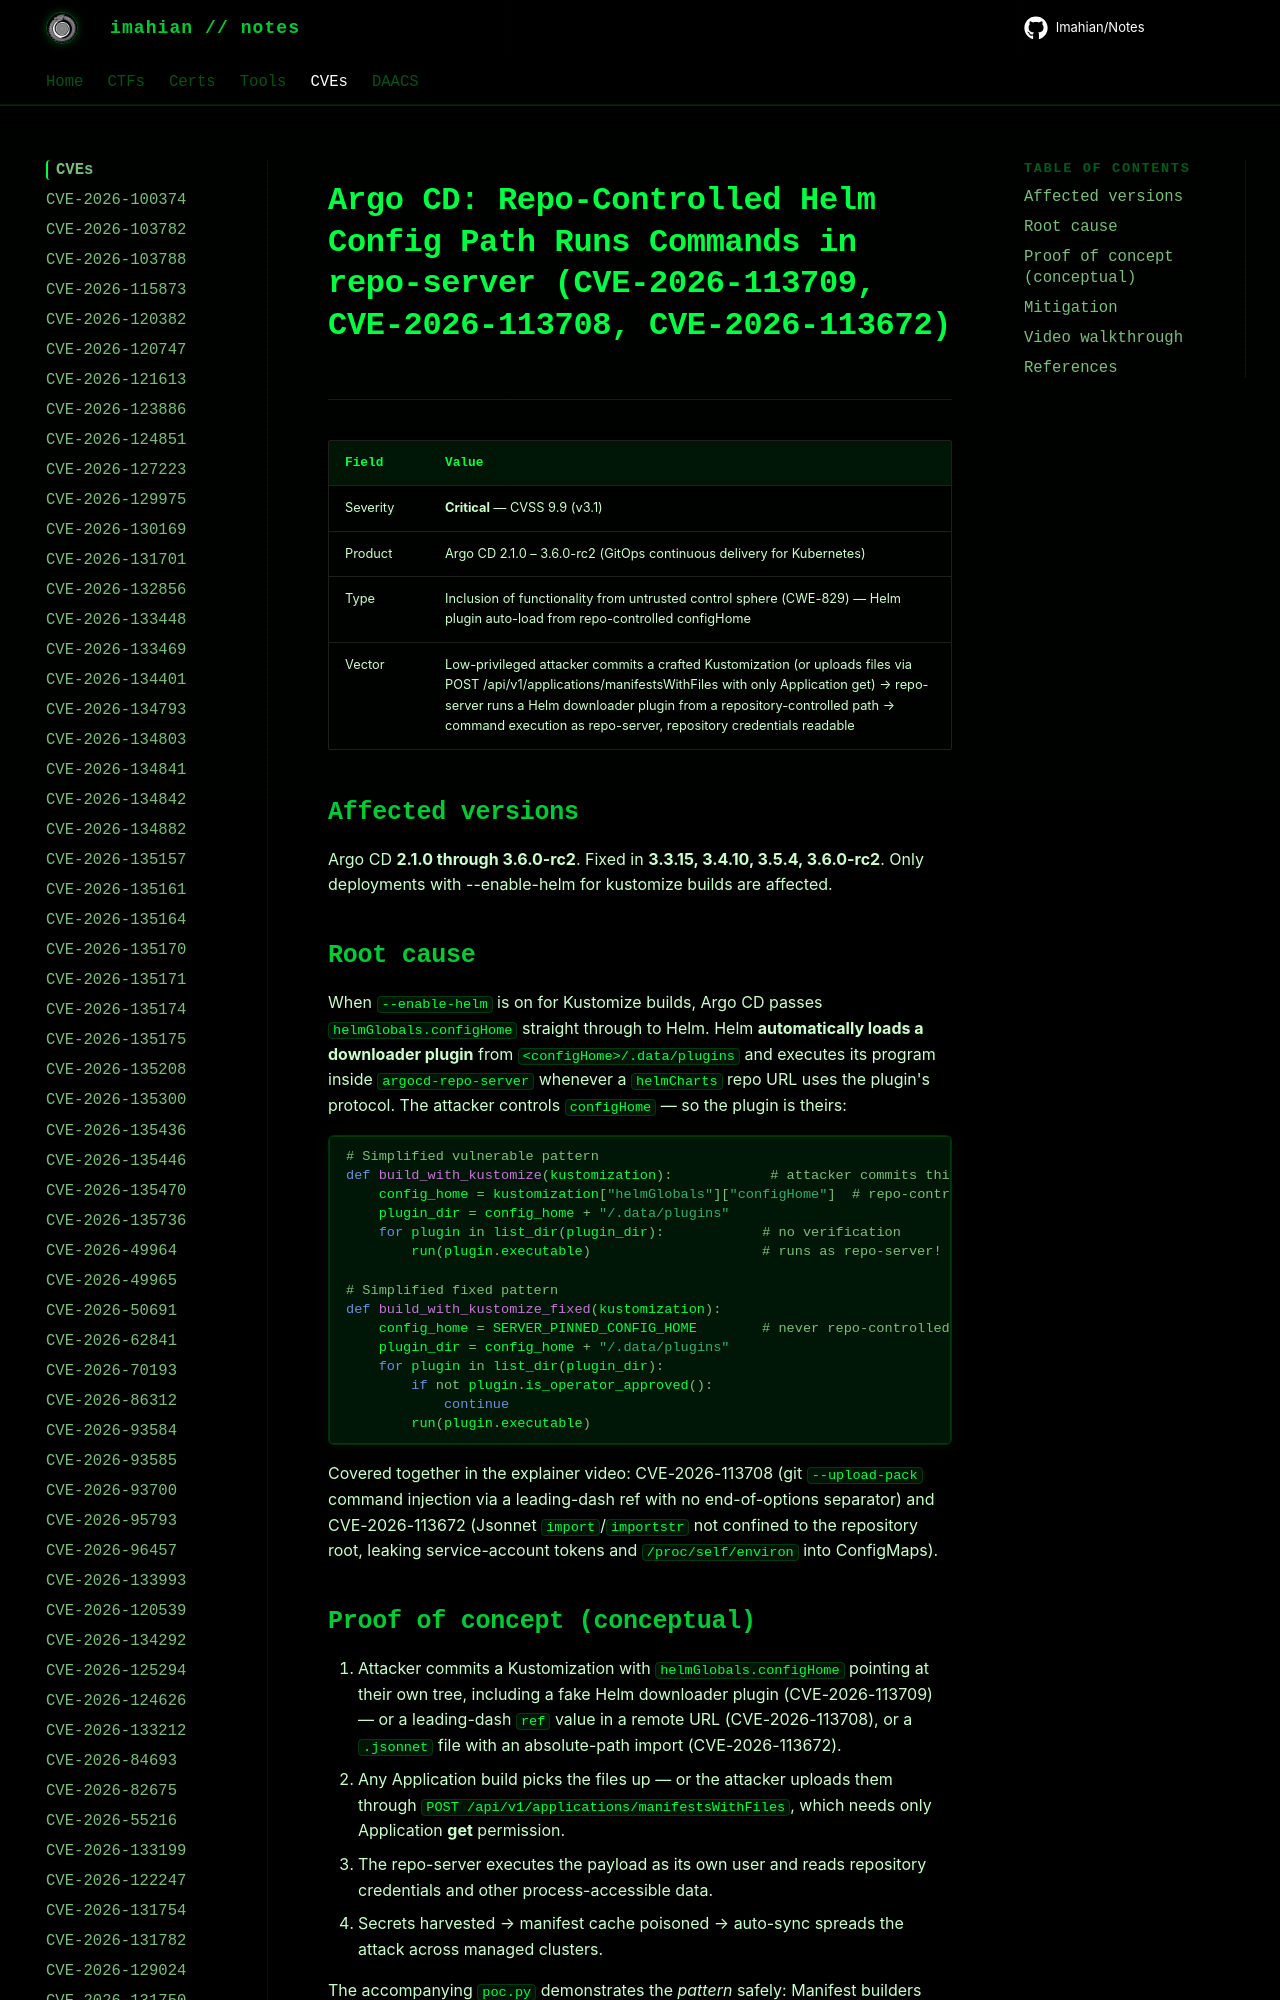

repository: Imahian/Notes · page: CVEs/CVE-2026-113709/index.html · generator: mkdocs

# Argo CD: Repo-Controlled Helm Config Path Runs Commands in repo-server (CVE-2026-113709, CVE-2026-113708, CVE-2026-113672)

| Field | Value |
|---|---|
| Severity | **Critical** — CVSS 9.9 (v3.1) |
| Product | Argo CD 2.1.0 – 3.6.0-rc2 (GitOps continuous delivery for Kubernetes) |
| Type | Inclusion of functionality from untrusted control sphe
